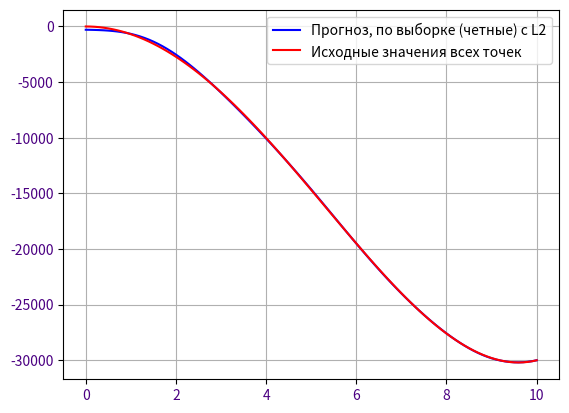

Write Python code to recreate this figure.
"""
Лабораторная работа №3
Исследование работы L2-регуляризатора в задачах регрессии
Цель работы: изучить особенности работы L2-регуляризатора на примере задачи
аппроксимации функции линейной моделью

https://proproprogs.ru/ml/ml-l2-regulyarizator-matematicheskoe-obosnovanie-i-primer-raboty
"""

import numpy as np
import matplotlib.pyplot as plt


#===============================================================================
# Функция для исследования
#===============================================================================

# вариант 5

# x принадлежит множеству [0;10; 0,1]
x = np.arange(0, 10.1, 0.1)  # 10.1l для захватывания крайей точки


def y_from_x(x):  # функция в виде полинома -0.1x^5 + 5x^4 - 700x^2
    return (-0.1 * x**5 + 5 * x**4 - 700 * x**2)


y = np.array([y_from_x(x_) for x_ in x])

#===============================================================================


#===============================================================================
# Обучающая выборка
#===============================================================================

x_train, y_train = x[::2], y[::2]  # Четные точки - это обучающая

#===============================================================================


# Необходимо провести исследование полиноминальной функции


# Апроксимируем функцию полниномом Np степени
# Значения степени полинома ========================

Np = 12  # по заданию

# ==================================================


# numpy подбирает для обучающей выборки подходящие коэффициенты полиномов
z_train = np.polyfit(x_train, y_train, Np)

#===============================================================================
# numpy имеет встроенный генератор функции предикта по минимизации вектора ошибки
# она под капотом выглядит примерно так:
# def predict_poly(x, koeff):
#     res = 0
#     xx = [x ** (len(koeff) - n - 1) for n in range(len(koeff))]
#     for i, k in enumerate(koeff):
#         res += k * xx[i]
#     return res
#===============================================================================
predict_poly_numpy = np.poly1d(z_train)

poly_koefs = z_train


y_func_repr = [np.round(yy, 5) for yy in y]
y_func_repr = y_func_repr[:3] + ['...'] + y_func_repr[-3:]

predict_numpy_repr = [np.round(np.poly1d(z_train)(xx), 5) for xx in x]
predict_numpy_repr = predict_numpy_repr[:3] + ['...'] + predict_numpy_repr[-3:]

print(f'Коэффициенты полинома: \n{poly_koefs}')
print(f'Исходные: y= {y_func_repr}')
print(f'Предсказание по {Np}-полиноминальной модели: y= {predict_numpy_repr}')

# размер признакового пространства (степень полинома Np+1) (+ w0)
N = Np + 1  # размер признакового пространства (степень полинома N-1)


# Т.к. мы используем L2 регуляризацию то производная функционала качества (по вектору w) будет иметь вид w* = (XT·X + lm·I)^-1 · XT·Y
# Поэтому в задаче стоит подбирать lm коэффициент, это и есть L2 регуляризация
# Значения коэфициента регуляризации ===============

lm = 21  # при увеличении N увеличивается lm (кратно): 12; 0.2   13; 20    15; 5000

# ==================================================


X = np.array([[a ** n for n in range(N)] for a in x])  # матрица входных векторов
lmI = np.array([[lm if i == j else 0 for j in range(N)] for i in range(N)])  # матрица lm*I, где I - единичная матрица
lmI[0][0] = 0  # первый коэффициент не регуляризуем (w0)
X_train = X[::2]  # обучающая выборка
Y = y_train  # обучающая выборка

# вычисление коэффициентов по формуле  w* = (XT·X + lm·I)^-1 · XT·Y
A = np.linalg.inv(X_train.T @ X_train + lmI)  # Инвариантная матрица
w = Y @ X_train @ A  # @ - 3-питоновский синтаксический сахар для операции numpy.matmul(), перемножение матриц
print(f'Весовые коээфициенты (отрегуляризированные): \n{w}')


# отображение исходного графика и прогноза
yy = [np.dot(w, x) for x in X]
plt.plot(x, yy, color='blue', label=f"Прогноз, по выборке (четные) с L2")  # Прогноз, обученный по выборке (четные) с L2 регуляризацией
plt.plot(x, y, color='red', label=f"Исходные значения всех точек")  # Исходные значения всех точек

plt.tick_params(labelcolor='indigo')
plt.legend()

plt.grid(True)
plt.show()


if __name__ == "__main__":
    pass
